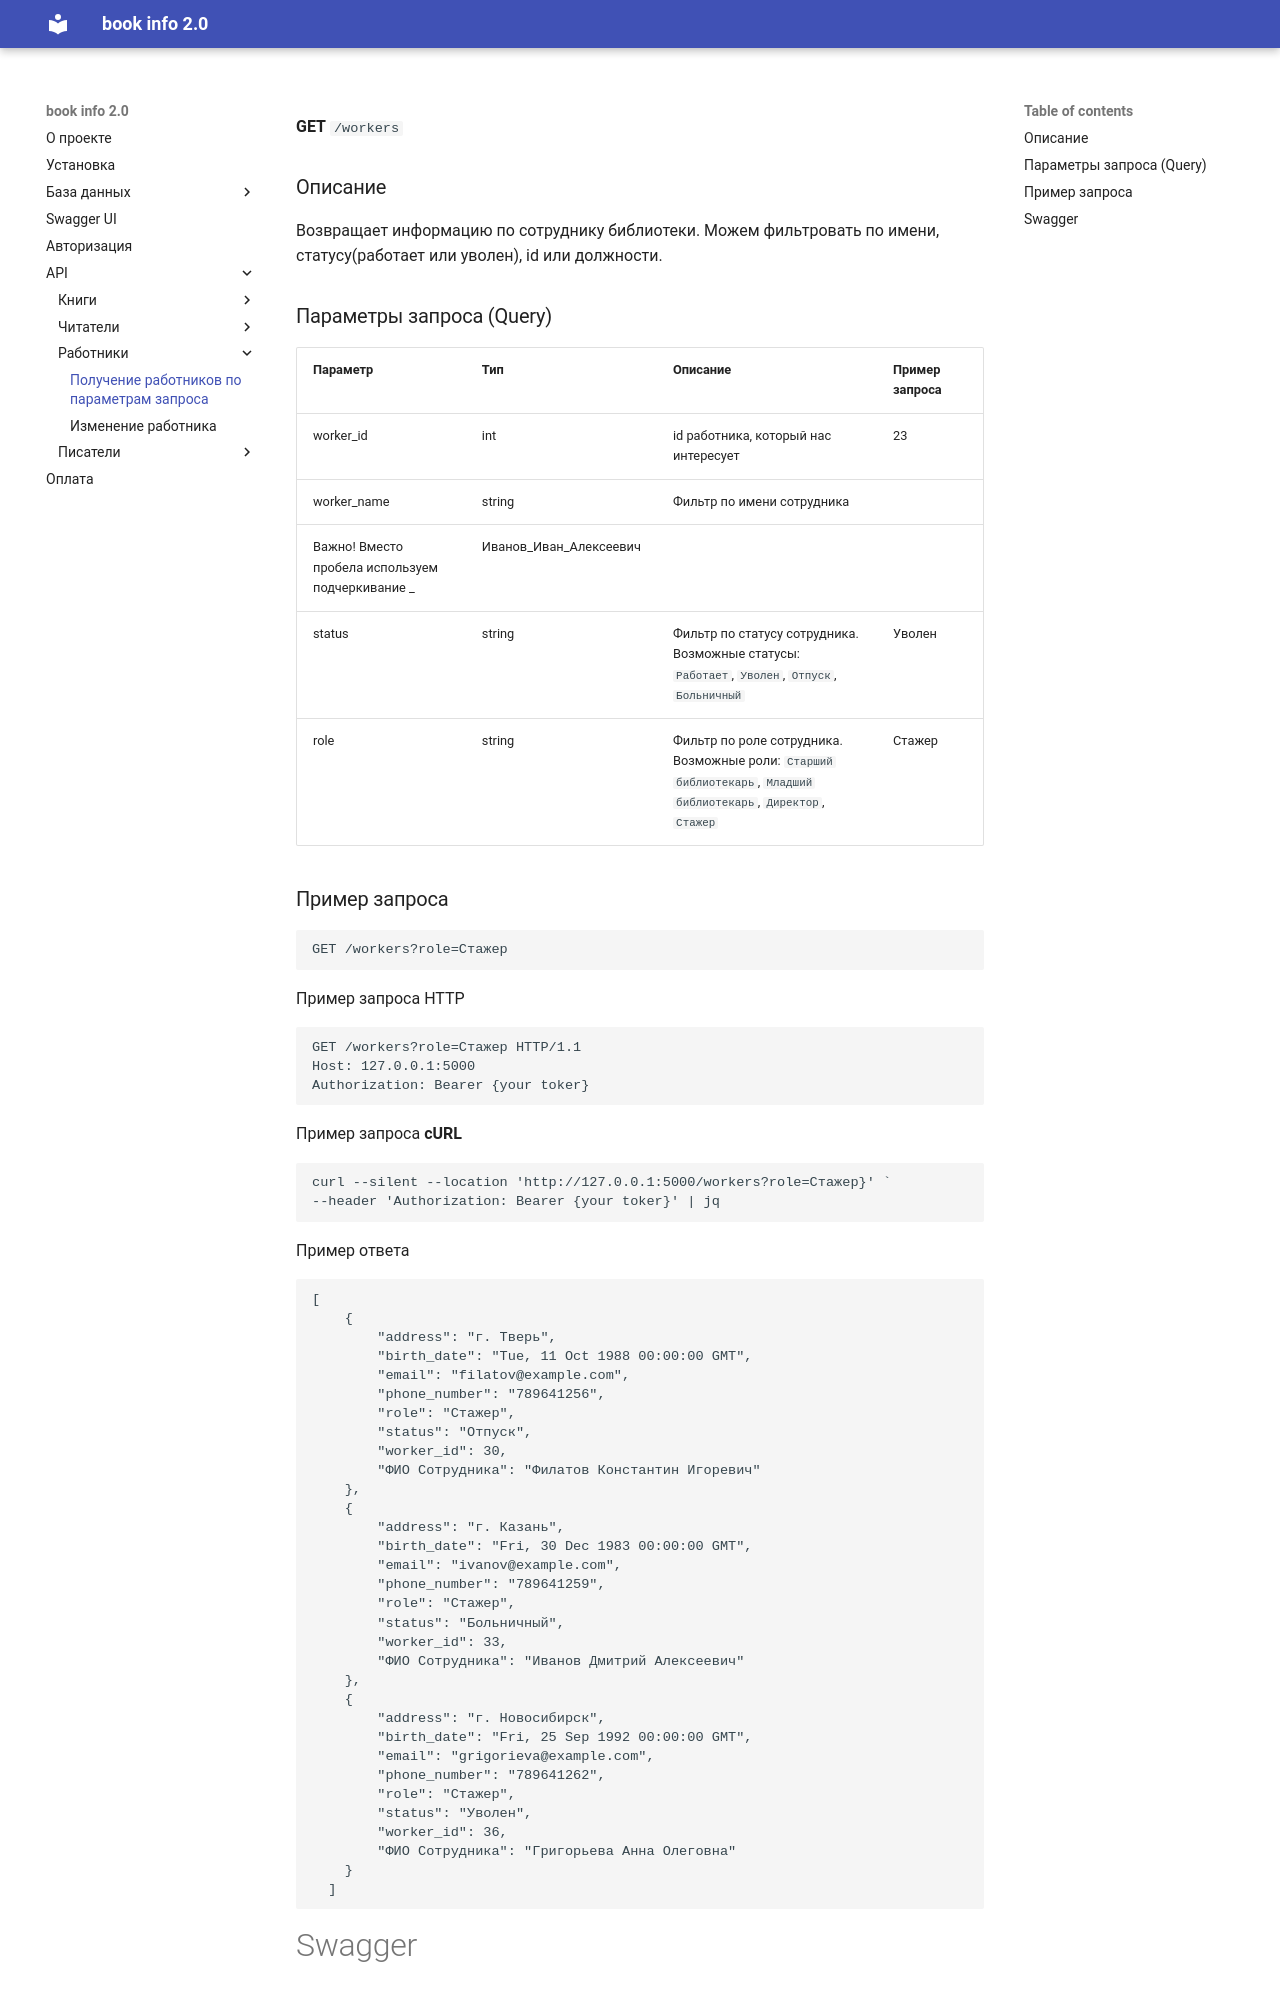

repository: KorytkoSergey/book_info_2.0 · page: API/workers/get_workers/index.html · generator: mkdocs

**GET** `/workers`

### Описание

Возвращает информацию по сотруднику библиотеки. Можем фильтровать по имени, статусу(работает или уволен), id или должности.

### Параметры запроса (Query)

| Параметр | Тип | Описание | Пример запроса |
| --- | --- | --- | --- |
| worker_id | int | id работника, который нас интересует | 23 |
| worker_name | string | Фильтр по имени сотрудника 
Важно! Вместо пробела используем подчеркивание  _ | Иванов_Иван_Алексеевич |
| status | string | Фильтр по статусу сотрудника. Возможные статусы: `Работает`, `Уволен`, `Отпуск`, `Больничный`  | Уволен |
| role | string | Фильтр по роле сотрудника. Возможные роли: `Старший библиотекарь`, `Младший библиотекарь`, `Директор`, `Стажер` | Стажер |
